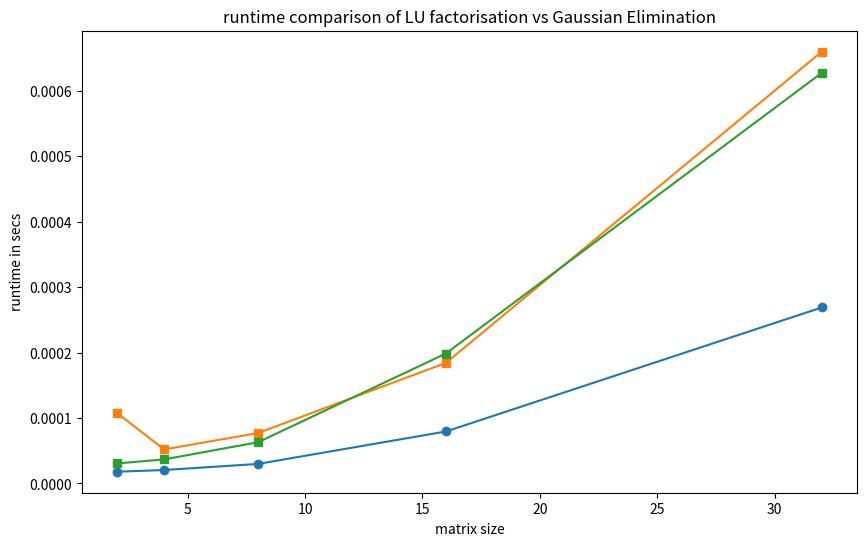

Recreate this plot in Python.
import numpy as np
from scipy.sparse import diags
import time
import matplotlib.pyplot as plt

def system_size(A, b):

    # Validate that A is a 2D square matrix
    if A.ndim != 2:
        raise ValueError(f"Matrix A must be 2D, but got {A.ndim}D array")

    n, m = A.shape
    if n != m:
        raise ValueError(f"Matrix A must be square, but got A.shape={A.shape}")

    if b.shape[0] != n:
        raise ValueError(
            f"System shapes are not compatible: A.shape={A.shape}, "
            f"b.shape={b.shape}"
        )

    return n

def generate_safe_system(n):

    k = [np.ones(n - 1), -2 * np.ones(n), np.ones(n - 1)]
    offset = [-1, 0, 1]
    A = diags(k, offset).toarray()

    # Solution is always all ones
    x_true = np.ones((n, 1))

    # Compute b = A @ x_true
    b = A @ x_true

    return A, b, x_true

def lu_factorisation(A):

    n, m = A.shape
    if n != m:
        raise ValueError(f"Matrix A is not square {A.shape=}")

    # construct arrays of zeros
    L, U = np.zeros_like(A), np.zeros_like(A)

    # ...
    L[0, 0] = 1
    U[0, 0] = 1
    L = np.identity(n, dtype = float)

    for j in range(n):
        for i in range(j+1):
            if (i==0):
                U[i,j]= A[i,j]
                factor =U[i,i]
            elif (i<=j):
                U[i,j] = A[i,i] - L[i,j-1] * U[j-1,i]
                factor= U[i,i]

        for i in range(j+1, n):
            L[i,j]= A[i,j]/factor
    
    return L, U

def forward_substitution(A, b):
    # get size of system
    n = system_size(A, b)

    # check is lower triangular
    if not np.allclose(A, np.tril(A)):
        raise ValueError("Matrix A is not lower triangular")

    # create solution variable
    x = np.empty_like(b)

    # perform forwards solve
    for i in range(n):
        partial_sum = 0.0
        for j in range(0, i):
            partial_sum += A[i, j] * x[j]
        x[i] = 1.0 / A[i, i] * (b[i] - partial_sum)

    return x

def backward_substitution(A, b):
    # get size of system
    n = system_size(A, b)

    # check is upper triangular
    assert np.allclose(A, np.triu(A))

    # create solution variable
    x = np.empty_like(b)

    # perform backwards solve
    for i in range(n - 1, -1, -1):  # iterate over rows backwards
        partial_sum = 0.0
        for j in range(i + 1, n):
            partial_sum += A[i, j] * x[j]
        x[i] = 1.0 / A[i, i] * (b[i] - partial_sum)

    return x

def determinant(A):
    n = A.shape[0]
    L, U = lu_factorisation(A)

    det_L = 1.0
    det_U = 1.0

    for i in range(n):
        det_L *= L[i, i]
        det_U *= U[i, i]

    return det_L * det_U

def row_swap(A, b, p, q):

    # get system size
    n = system_size(A, b)
    # swap rows of A
    for j in range(n):
        A[p, j], A[q, j] = A[q, j], A[p, j]
    # swap rows of b
    b[p, 0], b[q, 0] = b[q, 0], b[p, 0]

def row_scale(A, b, p, k):

    n = system_size(A, b)

    # scale row p of A
    for j in range(n):
        A[p, j] = k * A[p, j]
    # scale row p of b
    b[p, 0] = b[p, 0] * k

def row_add(A, b, p, k, q):

    n = system_size(A, b)

    # Perform the row operation
    for j in range(n):
        A[p, j] = A[p, j] + k * A[q, j]

    # Update the corresponding value in b
    b[p, 0] = b[p, 0] + k * b[q, 0]

def gaussian_elimination(A, b, verbose=False):

    # find shape of system
    n = system_size(A, b)

    # perform forwards elimination
    for i in range(n - 1):
        # eliminate column i
        if verbose:
            print(f"eliminating column {i}")
        for j in range(i + 1, n):
            # row j
            factor = A[j, i] / A[i, i]
            if verbose:
                print(f"  row {j} |-> row {j} - {factor} * row {i}")
            row_add(A, b, j, -factor, i)

        if verbose:
            return  


A_large, b_large, x_large = generate_safe_system(100)

sizes = [2**j for j in range(1, 6)]

gausstime=[]
lutimeL=[]
lutimeU=[]

for n in sizes:
    # generate a random system of linear equations of size n
    A, b, x = generate_safe_system(n)
    L,U= lu_factorisation(A)

    # do the solve

    t0=time.time() #start time
    forward_substitution(L,b)    
    t1=time.time() #end time
    lutimeL.append(t1 - t0)

    start=time.time()
    backward_substitution(U,b)
    end=time.time()
    lutimeU.append(end - start)    

    t2=time.time() #start time
    gaussian_elimination(A,b,verbose=True)
    t3=time.time() #end time
    gausstime.append(t3 - t2)

print(determinant(A_large)) #det

plt.figure(figsize=(10, 6))
plt.plot(sizes, gausstime, marker='o', label='gaussian elimination')
plt.plot(sizes, lutimeL, marker='s', label='backward substitution')
plt.plot(sizes, lutimeU, marker='s', label='forward substitution')

plt.xlabel("matrix size")
plt.ylabel("runtime in secs")
plt.title("runtime comparison of LU factorisation vs Gaussian Elimination")
plt.show()
